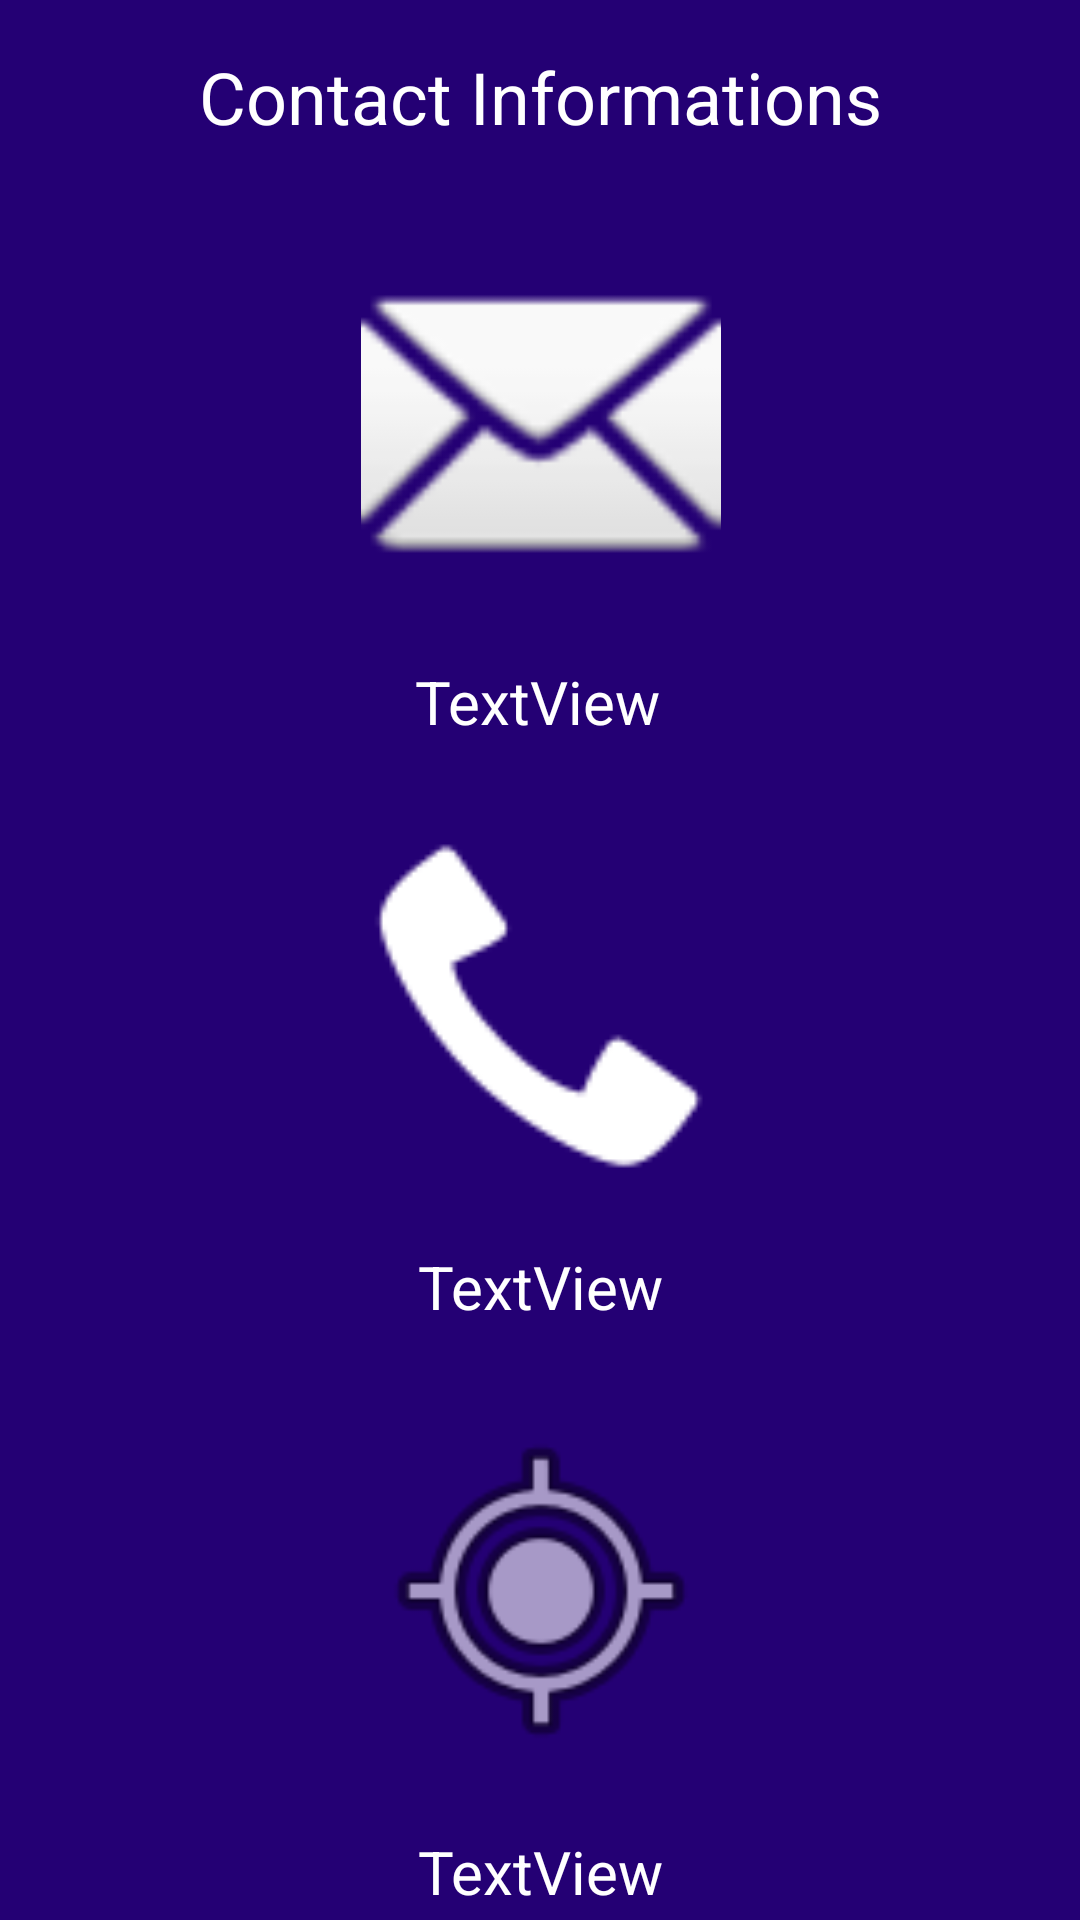

Android layout source for this screen:
<!-- AndroidManifest.xml: application theme Theme.BiographyApp -->
<!-- res/layout/activity_contact.xml -->
<?xml version="1.0" encoding="utf-8"?>
<androidx.constraintlayout.widget.ConstraintLayout xmlns:android="http://schemas.android.com/apk/res/android"
    xmlns:app="http://schemas.android.com/apk/res-auto"
    xmlns:tools="http://schemas.android.com/tools"
    android:layout_width="match_parent"
    android:layout_height="match_parent"
    android:background="@color/pageBackgroundColor"
    tools:context=".screens.ContactActivity">

    <ImageView
        android:id="@+id/imgMail"
        android:layout_width="120dp"
        android:layout_height="120dp"
        android:layout_marginTop="32dp"
        app:layout_constraintEnd_toEndOf="parent"
        app:layout_constraintHorizontal_bias="0.501"
        app:layout_constraintStart_toStartOf="parent"
        app:layout_constraintTop_toBottomOf="@+id/textView"
        app:srcCompat="@android:drawable/ic_dialog_email" />

    <TextView
        android:id="@+id/txtAddress"
        android:layout_width="wrap_content"
        android:layout_height="wrap_content"
        android:layout_marginTop="20dp"
        android:text="TextView"
        android:textColor="@color/txtColor"
        android:textSize="20sp"
        app:layout_constraintEnd_toEndOf="parent"
        app:layout_constraintHorizontal_bias="0.501"
        app:layout_constraintStart_toStartOf="parent"
        app:layout_constraintTop_toBottomOf="@+id/imgAddress"
        />

    <TextView
        android:id="@+id/txtPhone"
        android:layout_width="wrap_content"
        android:layout_height="wrap_content"
        android:layout_marginTop="20dp"
        android:text="TextView"
        android:textColor="@color/txtColor"
        android:textSize="20sp"
        app:layout_constraintEnd_toEndOf="parent"
        app:layout_constraintHorizontal_bias="0.501"
        app:layout_constraintStart_toStartOf="parent"
        app:layout_constraintTop_toBottomOf="@+id/imgPhone" />

    <ImageView
        android:id="@+id/imgPhone"
        android:layout_width="120dp"
        android:layout_height="120dp"
        android:layout_marginTop="28dp"
        app:layout_constraintEnd_toEndOf="parent"
        app:layout_constraintHorizontal_bias="0.501"
        app:layout_constraintStart_toStartOf="parent"
        app:layout_constraintTop_toBottomOf="@+id/txtMail"
        app:srcCompat="@android:drawable/stat_sys_phone_call" />

    <ImageView
        android:id="@+id/imgAddress"
        android:layout_width="120dp"
        android:layout_height="120dp"
        android:layout_marginTop="28dp"
        app:layout_constraintEnd_toEndOf="parent"
        app:layout_constraintHorizontal_bias="0.501"
        app:layout_constraintStart_toStartOf="parent"
        app:layout_constraintTop_toBottomOf="@+id/txtPhone"
        app:srcCompat="@android:drawable/ic_menu_mylocation" />

    <TextView
        android:id="@+id/txtMail"
        android:layout_width="wrap_content"
        android:layout_height="wrap_content"
        android:layout_marginTop="20dp"
        android:text="TextView"
        android:textColor="@color/txtColor"
        android:textSize="20sp"
        app:layout_constraintEnd_toEndOf="parent"
        app:layout_constraintHorizontal_bias="0.498"
        app:layout_constraintStart_toStartOf="parent"
        app:layout_constraintTop_toBottomOf="@+id/imgMail" />

    <TextView
        android:id="@+id/textView"
        android:layout_width="wrap_content"
        android:layout_height="wrap_content"
        android:layout_marginTop="16dp"
        android:text="Contact Informations"
        android:textColor="@color/txtColor"
        android:textSize="24sp"
        app:layout_constraintEnd_toEndOf="parent"
        app:layout_constraintStart_toStartOf="parent"
        app:layout_constraintTop_toTopOf="parent" />


</androidx.constraintlayout.widget.ConstraintLayout>
<!-- resources referenced by this layout -->
<resources>
  <color name="pageBackgroundColor">#240074</color>
  <color name="txtColor">#FFFFFFFF</color>
  <style name="Theme.BiographyApp" parent="Theme.MaterialComponents.DayNight.DarkActionBar">
          
          <item name="colorPrimary">@color/purple_500</item>
          <item name="colorPrimaryVariant">@color/purple_700</item>
          <item name="colorOnPrimary">@color/white</item>
          
          <item name="colorSecondary">@color/teal_200</item>
          <item name="colorSecondaryVariant">@color/teal_700</item>
          <item name="colorOnSecondary">@color/black</item>
          
          <item name="android:statusBarColor">?attr/colorPrimaryVariant</item>
          
      </style>
  <color name="purple_500">#FF6200EE</color>
  <color name="purple_700">#FF3700B3</color>
  <color name="white">#FFFFFFFF</color>
  <color name="teal_200">#FF03DAC5</color>
  <color name="teal_700">#FF018786</color>
  <color name="black">#FF000000</color>
</resources>
